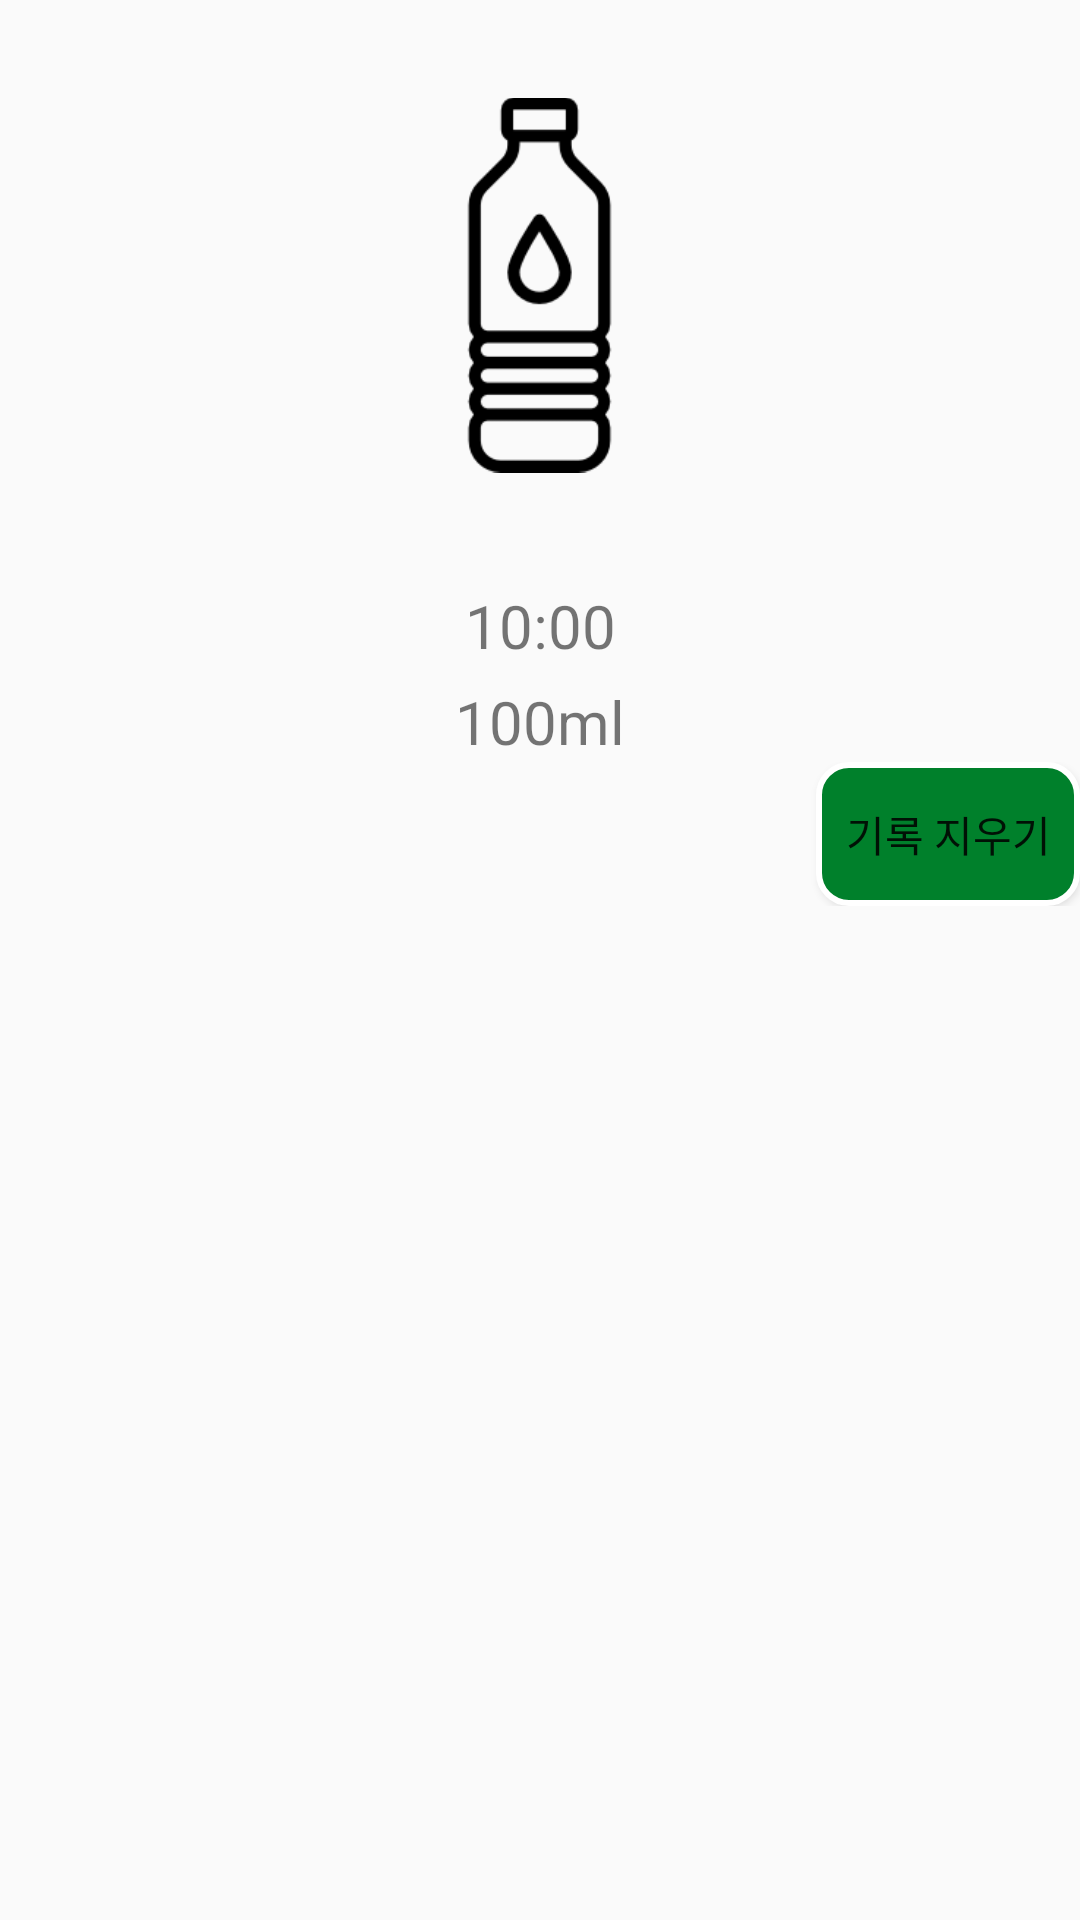

This screen was rendered from an Android layout file. Write that file and the resources it references.
<!-- AndroidManifest.xml: application theme Theme.AppCompat.Light.NoActionBar -->
<!-- res/layout/activity_wateritem.xml -->
<?xml version="1.0" encoding="utf-8"?>
<LinearLayout xmlns:android="http://schemas.android.com/apk/res/android"
    android:layout_width="match_parent"
    android:layout_height="match_parent"
    android:orientation="vertical"
    xmlns:app="http://schemas.android.com/apk/res-auto">


    <ImageView
        android:layout_width="125dp"
        android:layout_height="190dp"
        android:src="@drawable/water_bottle"
        android:id="@+id/listview_icon"
        android:layout_gravity="center"
        />

    <TextView
        android:text="10:00"
        android:textSize="20dp"
        android:layout_width="match_parent"
        android:layout_height="37dp"
        android:gravity="center"
        android:id="@+id/listview_time"/>

    <TextView
        android:textSize="20dp"
        android:text="100ml"
        android:layout_width="match_parent"
        android:layout_height="wrap_content"
        android:gravity="center"
        android:id="@+id/listview_capacity"/>

    <LinearLayout
        android:layout_width="match_parent"
        android:gravity="right"
        android:layout_height="wrap_content">
        <Button
            android:layout_width="wrap_content"
            android:background="@drawable/values"
            android:layout_height="wrap_content"
            android:id="@+id/listview_button"
            android:text="기록 지우기"
            android:focusable="false"/>
    </LinearLayout>

</LinearLayout>
<!-- resources referenced by this layout -->
<resources>
  <!-- drawable values (drawable) -->
  <?xml version="1.0" encoding="utf-8"?>
  <shape xmlns:android="http://schemas.android.com/apk/res/android"
      android:shape="rectangle" android:padding="10dp">
      <solid android:color="@color/total_back"/>
      <corners android:bottomRightRadius="10dp"
          android:bottomLeftRadius="10dp"
          android:topLeftRadius="10dp"
          android:topRightRadius="10dp"/>
      <stroke android:width="2dp"
          android:color="#FFFFFFFF"
      />
  </shape>
  <!-- drawable water_bottle: png bitmap (drawable, 3802 bytes) -->
  <color name="total_back">#00802b</color>
</resources>
